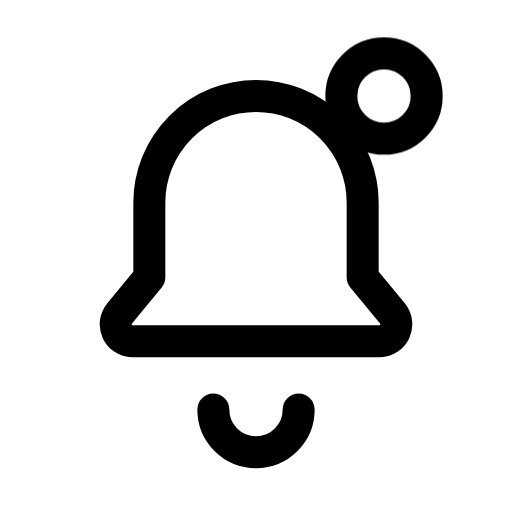
t = 0.00 s
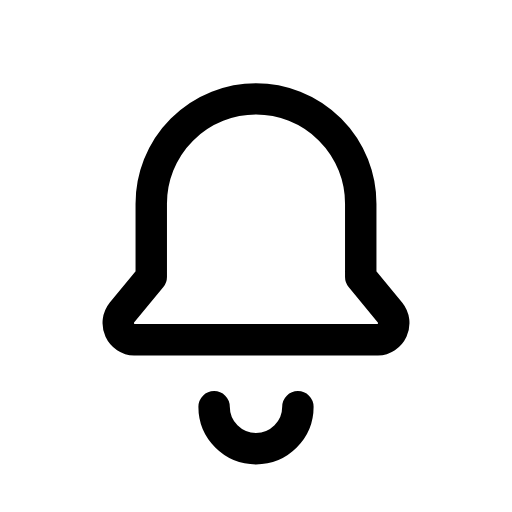
t = 0.13 s
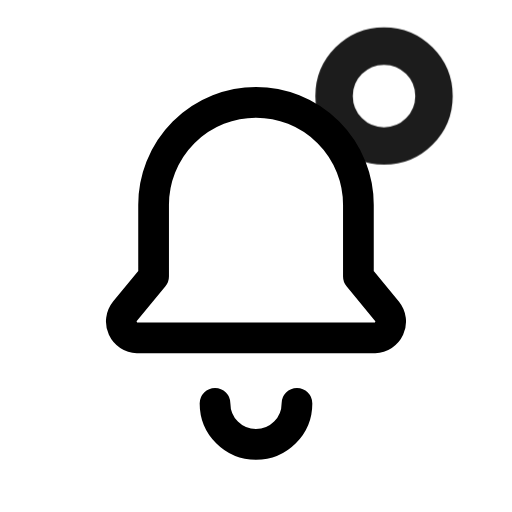
t = 0.28 s
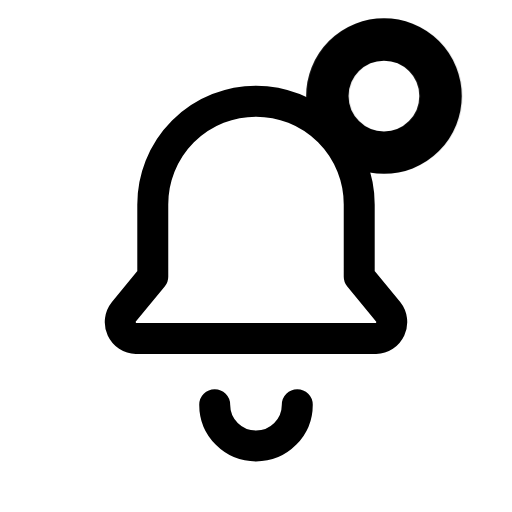
t = 0.41 s
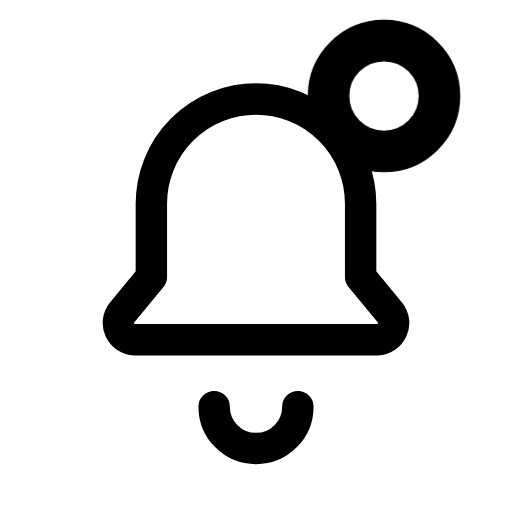
t = 0.50 s
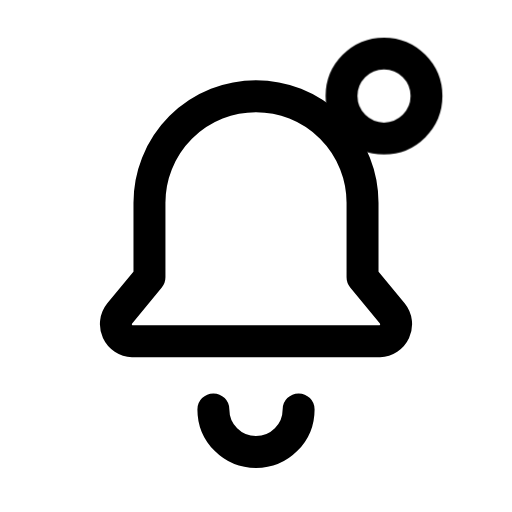
t = 0.65 s

The animated SVG that drew these frames (rendered in a browser with its animation timeline set to each time). Animation: 2 CSS @keyframes rules; one cycle of 0.80 s, repeats indefinitely.

<svg xmlns="http://www.w3.org/2000/svg" viewBox="0 0 24 24" width="24" height="24" class="rd-a-bell-dot" data-rd-animate="hover"><style>.rd-a-bell-dot{overflow:visible}.rd-a-bell-dot *{transform-box:view-box}.rd-a-bell-dot .base{transform-origin:12px 12px}.rd-a-bell-dot .badge{transform-box:fill-box;transform-origin:center}@media (prefers-reduced-motion:no-preference){.rd-a-bell-dot[data-rd-animate="hover"]:hover .base,:hover>.rd-a-bell-dot[data-rd-animate="parent"] .base,.rd-a-bell-dot[data-rd-animate="play"] .base,.rd-a-bell-dot[data-rd-animate="loop"] .base{animation:rd-bell-dot-base calc(0.7s*var(--rd-speed,1)) ease-in-out}.rd-a-bell-dot[data-rd-animate="hover"]:hover .badge,:hover>.rd-a-bell-dot[data-rd-animate="parent"] .badge,.rd-a-bell-dot[data-rd-animate="play"] .badge,.rd-a-bell-dot[data-rd-animate="loop"] .badge{animation:rd-bell-dot-badge calc(0.8s*var(--rd-speed,1)) cubic-bezier(.34,1.3,.5,1)}.rd-a-bell-dot[data-rd-animate="loop"] *{animation-iteration-count:infinite!important}@keyframes rd-bell-dot-base{0%,100%{scale:1}40%{scale:.96}}@keyframes rd-bell-dot-badge{0%,100%{scale:1;opacity:1}22%{scale:.1;opacity:0}62%{scale:1.3;opacity:1}}}</style><g fill="none" stroke="currentColor" stroke-linecap="round" stroke-linejoin="round" stroke-width="1.5"><g class="base"><path d="M6.2 16h11.6a0.8 0.8 0 0 0 0.6 -1.3L17 13v-3.5a5 5 0 0 0 -10 0V13l-1.4 1.7a0.8 0.8 0 0 0 0.6 1.3z"/><path d="M10 19.2a2 2 0 0 0 4 0"/></g><g class="badge"><circle cx="18" cy="4.5" r="2"/></g></g></svg>
